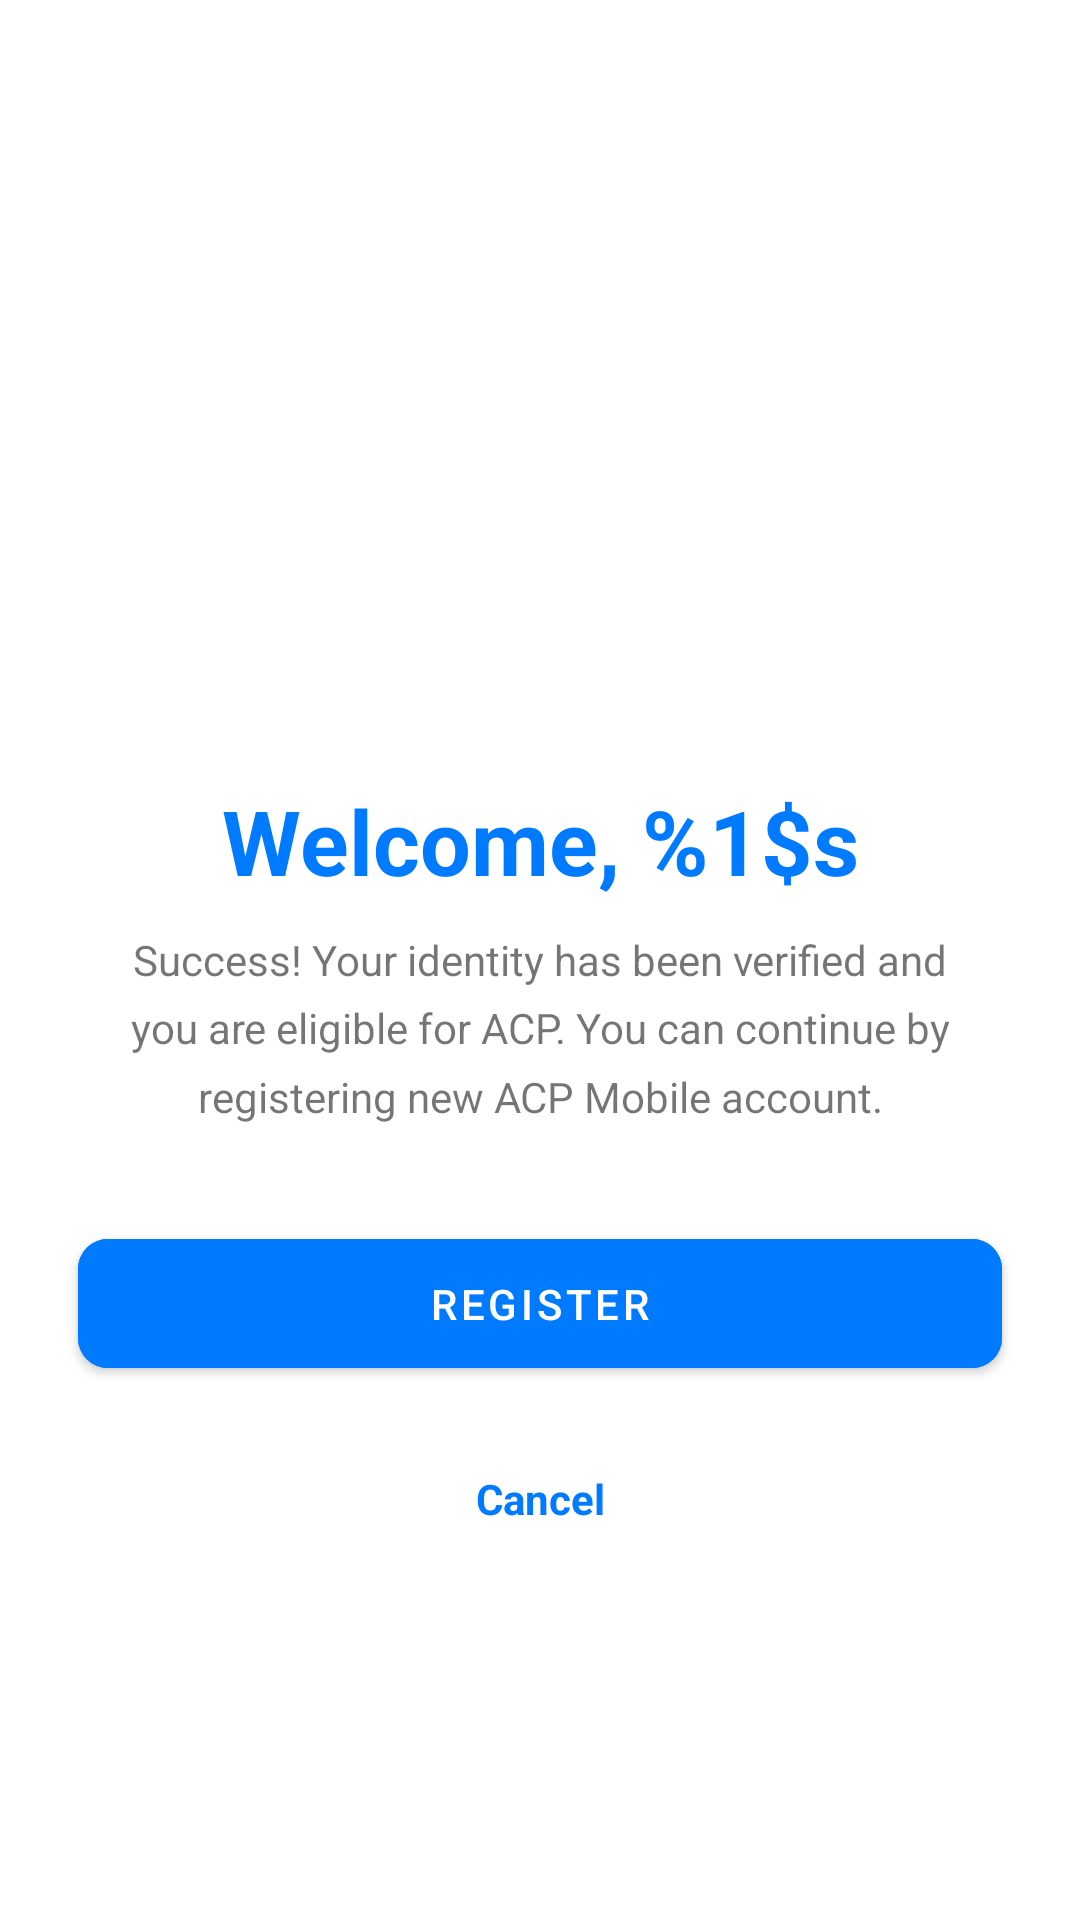

Layout XML and referenced resources for this Android screen:
<!-- AndroidManifest.xml: application theme Theme.ACPMobile -->
<!-- res/layout/fragment_eligibility_verifying_success.xml -->
<?xml version="1.0" encoding="utf-8"?>
<ScrollView xmlns:android="http://schemas.android.com/apk/res/android"
    xmlns:app="http://schemas.android.com/apk/res-auto"
    xmlns:tools="http://schemas.android.com/tools"
    android:layout_width="match_parent"
    android:layout_height="match_parent"
    android:fillViewport="true"
    tools:context=".ui.fragments.account.EligibilityVerifyingSuccessFragment">

    <androidx.constraintlayout.widget.ConstraintLayout
        android:layout_width="match_parent"
        android:layout_height="wrap_content"
        android:paddingBottom="@dimen/normal_padding">

        <ImageView
            android:id="@+id/imgSuccess"
            android:layout_width="150dp"
            android:layout_height="150dp"
            android:layout_marginTop="@dimen/eligibility_verify_top_margin"

            android:src="@drawable/ic_success_circle"
            app:layout_constraintEnd_toEndOf="parent"
            app:layout_constraintStart_toStartOf="parent"
            app:layout_constraintTop_toTopOf="parent"
            app:tint="@color/green" />

        <TextView
            android:id="@+id/textView"
            style="@style/TitleTextBlue"
            android:layout_width="wrap_content"
            android:layout_height="wrap_content"
            android:layout_marginTop="@dimen/large_margin"
            android:gravity="center"
            android:text="@string/welcome_john"
            app:layout_constraintEnd_toEndOf="parent"
            app:layout_constraintStart_toStartOf="parent"
            app:layout_constraintTop_toBottomOf="@+id/imgSuccess" />

        <TextView
            android:id="@+id/textView2"
            android:layout_width="0dp"
            android:layout_height="wrap_content"
            android:layout_marginStart="@dimen/start_end_margin"
            android:layout_marginTop="@dimen/margin_between_tittle_and_subtitle"
            android:layout_marginEnd="@dimen/start_end_margin"
            android:gravity="center"
            android:lineSpacingExtra="10sp"
            android:lineSpacingMultiplier="0.8"
            android:text="@string/identity_verified_description"
            app:layout_constraintEnd_toEndOf="parent"
            app:layout_constraintStart_toStartOf="parent"
            app:layout_constraintTop_toBottomOf="@+id/textView" />

        <com.google.android.material.button.MaterialButton
            android:id="@+id/btnRegister"
            style="@style/ButtonBlue"
            android:layout_width="0dp"
            android:layout_height="wrap_content"
            android:layout_marginStart="@dimen/start_end_margin"
            android:layout_marginTop="32dp"
            android:layout_marginEnd="@dimen/start_end_margin"
            android:text="@string/btn_register"
            android:textColor="@color/white"
            app:iconGravity="textEnd"
            app:layout_constraintEnd_toEndOf="parent"
            app:layout_constraintStart_toStartOf="parent"
            app:layout_constraintTop_toBottomOf="@+id/textView2" />

        <TextView
            android:id="@+id/btnCancel"
            android:layout_width="wrap_content"
            android:layout_height="wrap_content"
            android:layout_marginTop="@dimen/large_margin"
            android:text="@string/btn_cancel"
            android:textColor="@color/colorPrimary"
            android:textStyle="bold"
            app:layout_constraintEnd_toEndOf="parent"
            app:layout_constraintStart_toStartOf="parent"
            app:layout_constraintTop_toBottomOf="@+id/btnRegister" />


    </androidx.constraintlayout.widget.ConstraintLayout>
</ScrollView>
<!-- resources referenced by this layout -->
<resources>
  <color name="colorPrimary">#007AFF</color>
  <color name="white">#FFFFFFFF</color>
  <dimen name="eligibility_verify_top_margin">48dp</dimen>
  <dimen name="large_margin">28dp</dimen>
  <dimen name="margin_between_tittle_and_subtitle">10dp</dimen>
  <dimen name="normal_padding">8dp</dimen>
  <dimen name="start_end_margin">18dp</dimen>
  <string name="btn_cancel">Cancel</string>
  <string name="btn_register">Register</string>
  <string name="identity_verified_description">Success! Your identity has been verified and you are eligible for ACP. You can continue by registering new ACP Mobile account.</string>
  <string name="welcome_john">Welcome, %1$s</string>
  <style name="ButtonBlue">
          <item name="android:backgroundTint">@color/colorPrimary</item>
          <item name="android:textColor">@color/white</item>
          <item name="cornerRadius">@dimen/corner_radius</item>
          <item name="android:padding">@dimen/medium_padding</item>
      </style>
  <style name="TitleTextBlue" parent="@android:style/TextAppearance">
          <item name="android:textColor">@color/colorPrimary</item>
          <item name="android:textSize">@dimen/x_x_large_text_size</item>
          <item name="android:textStyle">bold</item>
      </style>
  <style name="Theme.ACPMobile" parent="Theme.MaterialComponents.DayNight.NoActionBar">
          
          <item name="colorPrimary">@color/colorPrimary</item>
          <item name="colorPrimaryVariant">@color/colorPrimary</item>
          <item name="colorOnPrimary">@color/white</item>
          
          <item name="colorSecondary">@color/white</item>
          <item name="colorSecondaryVariant">@color/white</item>
          <item name="colorOnSecondary">@color/black</item>
          
          <item name="android:statusBarColor" tools:targetApi="l">?attr/colorPrimaryVariant</item>
          
      </style>
  <dimen name="corner_radius">10dp</dimen>
  <dimen name="medium_padding">12dp</dimen>
  <dimen name="x_x_large_text_size">30sp</dimen>
  <color name="black">#FF000000</color>
</resources>
